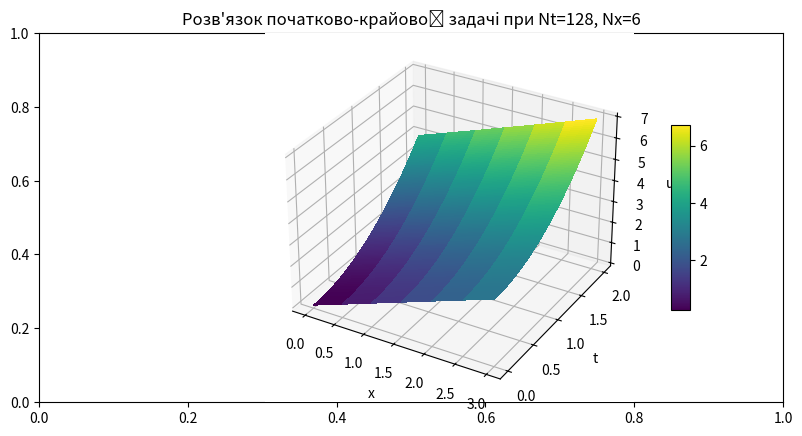
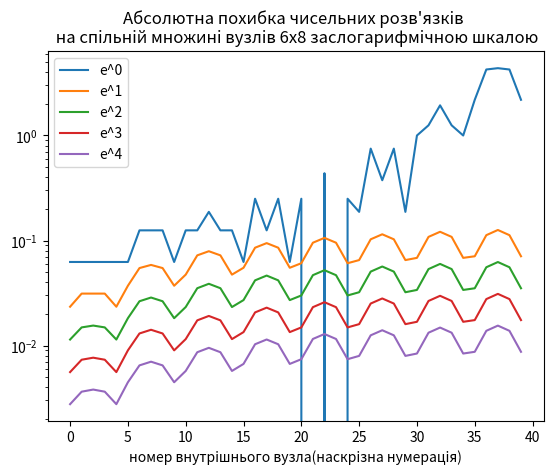
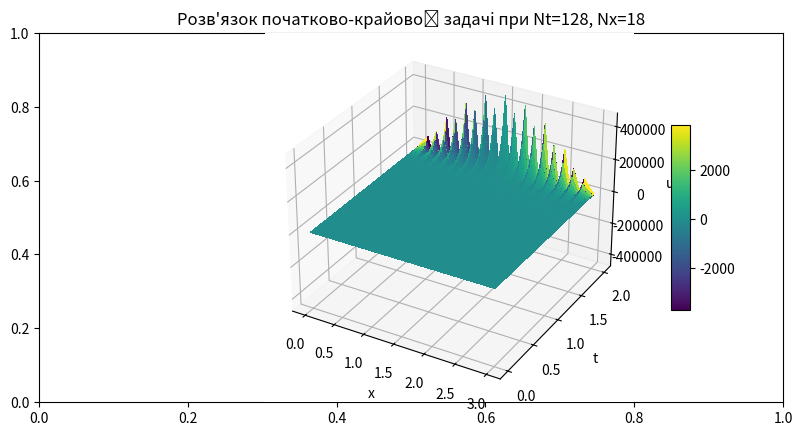

The script that saved these images, in order:
import matplotlib.pyplot as plt
import numpy as np
import pandas as pd
from mpl_toolkits import mplot3d

def FDA_P_solver(f,mu,nu,phi,nxst,ntst,mx,mt,kiter,etalon=None,**kwargs):
    """ Розв'язування початково-крайової задачi для рiвняння теплопровiдностi
    методом скiнчених рiзниць (явна схема)
    """
    Nx = nxst
    Nt = ntst
    if Nx <= 4 or Nt <= 1:
        raise Exception('invalid grid')
    #обчислення розв'язкiв на кожнiй сiтцi
    solutions = pd.DataFrame()
    stx = 1
    stt = 1
    for k in range(kiter):
        h = kwargs['l']/Nx
        tau = kwargs['T']/Nt
        alpha =kwargs['a']**2 *tau/(h*h)
        x=np.linspace(0, kwargs['l'], Nx+1)
        t=np.linspace(0, kwargs['T'], Nt+1)
        taufij = np.zeros((Nt,Nx+1), dtype='float64')
        for j in range(Nt):
            for i in range(1,Nx):
                taufij[j,i] = tau*f(x[i],t[j],**kwargs)
        u = np.zeros((Nt+1,Nx+1), dtype='float64')
        u[0,:] = phi(x,**kwargs)
        for j in range(1,Nt+1):
            u[j,0] = mu(t[j],**kwargs)
            u[j,Nx] = nu(t[j],**kwargs)
            for i in range(1,Nx):
                u[j,i]=alpha*(u[j-1,i-1]+u[j-1,i+1])+(1-2*alpha)*u[j-1,i]+taufij[j-1,i]
    #збереження значень k-го розв'язку у вузлах початкової сiтки
        solutions[f'u^{k}']=u[stt:(Nt+1):stt,stx:Nx:stx].reshape((nxst-1)*(ntst))
        Nx *= mx
        Nt *= mt
        stx *= mx
        stt *= mt

    if type(etalon) == type(None):
        return u,solutions
    # запис у DataFrame еталонного розв'язку
    solutions['u'] = etalon
    # обчислення абсолютних вiдхилень вiд еталонного розв'язку
    errors = pd.DataFrame()
    for k in range(kiter):
        errors[f'e^{k}'] = np.abs(solutions['u']-solutions[f'u^{k}'])

    # обчислення очiкуваної швидкостi збiжностi чисельних розв'язкiв до еталонного
    eoc = pd.DataFrame()
    for k in range(kiter-1):
        eoc[f'r^{k}'] = errors[f'e^{k}'] / errors[f'e^{k+1}']

    return u, solutions, errors, eoc


def grid_tabulator(f,Nx,Nt,**kwargs):
    x=np.linspace(0, kwargs['l'], Nx+1)
    t=np.linspace(0, kwargs['T'], Nt+1)
    u = np.zeros(Nt*(Nx-1), dtype=float)
    ji = 0
    for j in range(1,Nt+1):
        for i in range(1,Nx):
            u[ji] = f(x[i],t[j],**kwargs)
            ji += 1
    return u

def d3_plotter(u,T,l,Nt,Nx,ks=1):
    """ Побудова 3D-графiкiв функцiї u, заданої у вузлах сiтки (Nt+1)x(Ny+1)
    на прямокутнику зi сторонами T i l
    ks==1 -- побудова одного графiку
    ks==2 -- побудова двох графiкiв
    """
    fig = plt.figure(figsize=plt.figaspect(0.5))
    plt.title(f"Розв'язок початково-крайової задачi при Nt={Nt}, Nx={Nx}")
    t=np.linspace(0, T, Nt+1)
    x=np.linspace(0, l, Nx+1)
    Y, X = np.meshgrid(x, t)

    ax = fig.add_subplot(1, ks, 1, projection='3d')
    ax.set_xlabel('x')
    ax.set_ylabel('t')
    ax.set_zlabel('u')
    surf = ax.plot_surface(Y, X, u, rstride=1, cstride=1, cmap='viridis', linewidth=0, antialiased=False)
    fig.colorbar(surf, shrink=0.5, aspect=10)
    if ks==2:
        ax = fig.add_subplot(1, ks, 2, projection='3d')
        ax.set_xlabel('x')
        ax.set_ylabel('t')
        ax.set_zlabel('u')
        surf = ax.plot_wireframe(Y, X, u, rstride=5, cstride=5)
    plt.show()


def exact_solution(x,t,**kwargs):
    return kwargs['alpha']*t**2 + x

def f(x,t,**kwargs):
    return 2*kwargs['alpha']*t
def phi(x,**kwargs):
    return x
def mu(t,**kwargs):
    return kwargs['alpha']*t**2
def nu(t,**kwargs):
    return kwargs['alpha']*t**2+kwargs['l']

if __name__ == "__main__":
    
    params = {'a':1, 'alpha': 1., 'l': 3.,'T':2}
    Nx_start = 6
    Nt_start = 8
    kiter = 5
    mx = 1
    mt = 2
    Nx = Nx_start
    Nt = Nt_start
    etalon = grid_tabulator(exact_solution,Nx,Nt,**params)
    u,solutions,errors,eoc=FDA_P_solver(f,mu,nu,phi,Nx,Nt,mx,mt,kiter,etalon,**params)

    d3_plotter(u, params['T'],params['l'],Nt*mt**(kiter-1),Nx*mx**(kiter-1))

    print("Розв'язки на сітках з подвоєнням кількості вузлів:")
    print(solutions.head(5))

    print("Абсолютні похибки розв'язків:")
    print(errors.head(5))

    print("Очікувана швидкість збіжності:")
    print(eoc.head(5))

    errors.plot(xlabel='номер внутрiшнього вузла(наскрiзна нумерацiя)',
    title='Абсолютна похибка чисельних розв\'язкiв \n на спiльнiй множинi вузлiв 6х8 заcлогарифмiчною шкалою',
    logy=True)
    for k in range(kiter):
        print(f"e1^{k} = {np.max(errors[f'e^{k}']):.2}", end=' ')

    Nx1 = 18
    Nt1 = 8
    etalon1 = grid_tabulator(exact_solution,Nx1,Nt1,**params)
    u1,solutions1,errors1,eoc1 =FDA_P_solver(f,mu,nu,phi,Nx1,Nt1,mx,mt,kiter,etalon1,**params)
    d3_plotter(u1,params['T'],params['l'],Nt1*mt**(kiter-1),Nx1*mx**(kiter-1))
